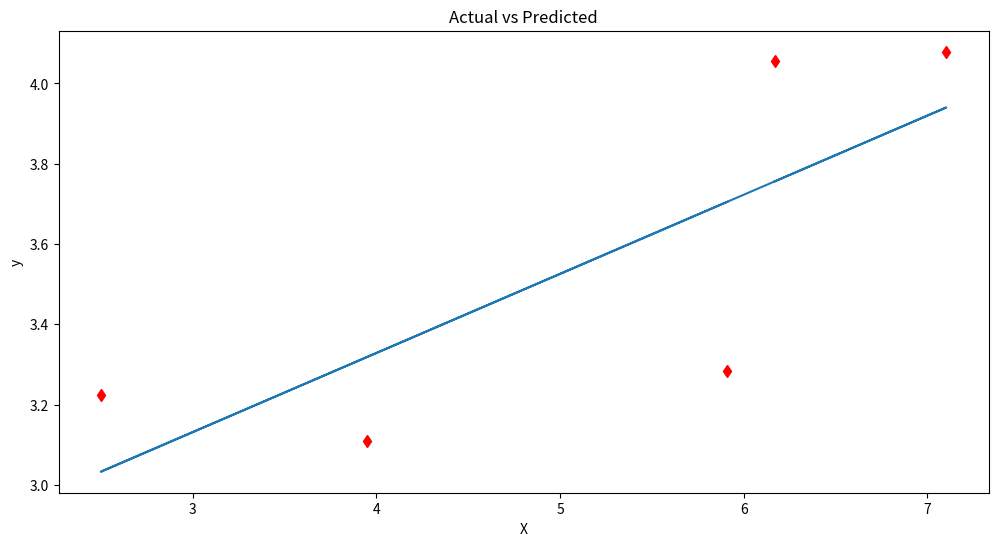

The script that saved this image:
import pandas as pd
import numpy as np
from matplotlib import pyplot as plt

np.random.seed(0)
X = 2.5 * np.random.randn(5) + 1.5   
res = 0.5 * np.random.randn(5)      
y = 2 + 0.3 * X + res                 


df = pd.DataFrame(
    {'X': X,
     'y': y}
)


df
xmean = np.mean(X)
ymean = np.mean(y)


df['xycov'] = (df['X'] - xmean) * (df['y'] - ymean)
df['xvar'] = (df['X'] - xmean)**2


beta = df['xycov'].sum() / df['xvar'].sum()
alpha = ymean - (beta * xmean)
print(f'alpha = {alpha}')
print(f'beta = {beta}')
ypred = alpha + beta * X
print(ypred)
plt.figure(figsize=(12, 6))
plt.plot(X, ypred)     
plt.plot(X, y, 'rd')   
plt.title('Actual vs Predicted')
plt.xlabel('X')
plt.ylabel('y')

plt.show()
